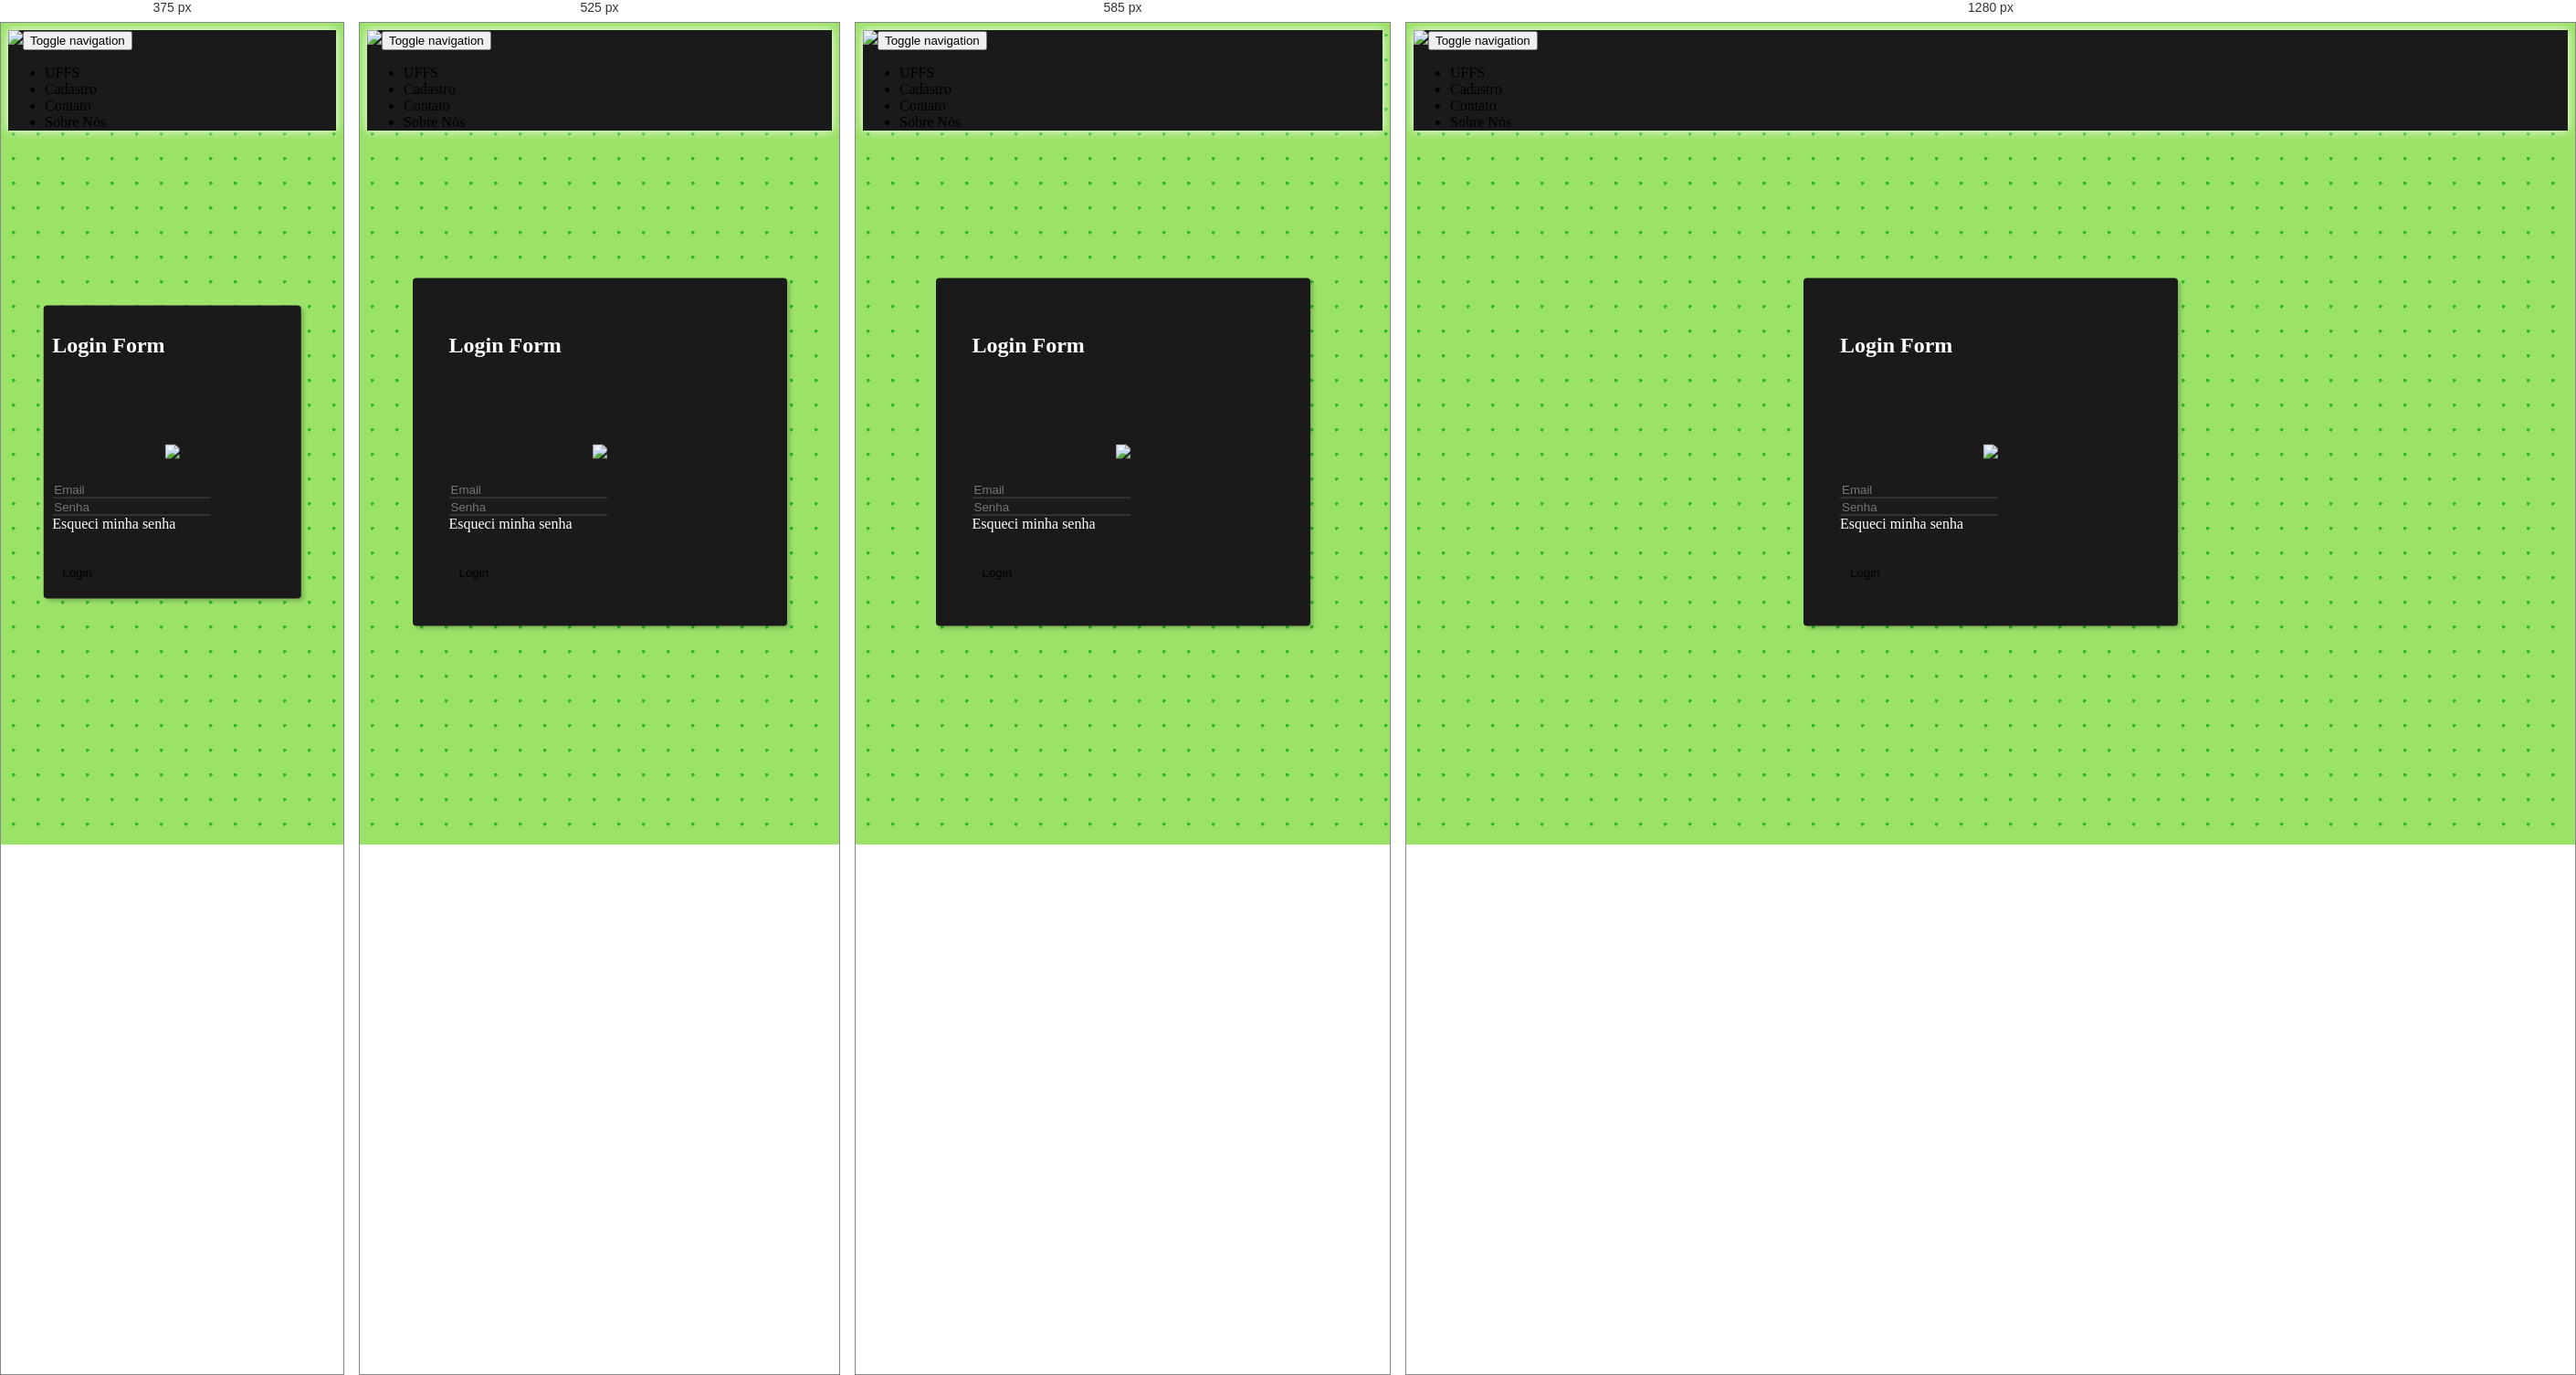
Rendered at 375 px, 525 px, 585 px and 1280 px, left to right.

<!-- file: login.html -->
<!DOCTYPE html>
<html lang="pt-br">

<head>
    <meta charset="utf-8">
    <meta name="viewport" content="width=device-width, initial-scale=1.0, shrink-to-fit=no">
    <title>INNE</title>
    <meta name="" content="">
    <meta name="theme-color" content="#1a1a1a">
    <link rel="stylesheet" href="https://cdn.jsdelivr.net/npm/bootstrap@5.0.2/dist/css/bootstrap.min.css">
    <link rel="stylesheet" href="https://cdnjs.cloudflare.com/ajax/libs/font-awesome/4.7.0/css/font-awesome.min.css">
    <link rel="stylesheet" href="assets/css/Features-Boxed.css">
    <link rel="stylesheet" href="https://cdnjs.cloudflare.com/ajax/libs/animate.css/3.5.2/animate.min.css">
    <link rel="stylesheet" href="assets/css/Login-Form-Dark.css">
    <link rel="stylesheet" href="assets/css/styles.css">
    <link rel="stylesheet" href="assets/css/Testimonials.css">
<script src="https://cdnjs.cloudflare.com/ajax/libs/popper.js/1.12.9/umd/popper.min.js"></script>
</head>

<body style="background-image: radial-gradient(#39b72e 2px, transparent 2px);background-size: 27px 27px;background-color: #9be268;">
    <nav class="navbar navbar-light navbar-expand-md fixed-top" style="background-color: #1a1a1a;box-shadow: white 0px 0px 10px;">
        <div class="container-fluid"><a href="index.html"><img src="assets/img/Logo_ÍCONE%20BRANCO.png" style="width: 40px;"></a><button data-bs-toggle="collapse" class="navbar-toggler" data-bs-target="#navcol-1"><span class="visually-hidden" style="color: var(--bs-light);">Toggle navigation</span><span class="navbar-toggler-icon" style="color: var(--bs-light);filter: invert(100%);"></span></button>
            <div class="collapse navbar-collapse justify-content-md-end" id="navcol-1">
                <ul class="navbar-nav">
                    <li class="nav-item"><a class="nav-link active" href="#" style="color: var(--bs-light);padding-right: 20px;">UFFS</a></li>
                    <li class="nav-item"><a class="nav-link active" href="cadastro.html" style="color: var(--bs-light);padding-right: 20px;">Cadastro</a></li>
                    <li class="nav-item" style="padding-right: 20px;"><a class="nav-link" href="#" style="color: var(--bs-light);">Contato</a></li>
                    <li class="nav-item"><a class="nav-link" href="#" style="color: var(--bs-light);padding-right: 20px;">Sobre Nós</a></li>
                </ul>
            </div>
        </div>
    </nav>
    <div style="overflow: hidden;position: absolute;top: 0;left: 0;height: 100%;width: 100%;">
        <section class="login-dark" style="height: 100%;">
            <form class="text-center" method="post" style="background: #1a1a1a;max-width: min(70%, 330px);margin-top: 20px;">
                <h2 class="visually-hidden">Login Form</h2>
                <div class="illustration"><img src="assets/img/Logo_TIPO%20BRANCO[.png" style="width: 100%;"></div>
                <div class="mb-3"><input class="form-control" type="email" name="email" placeholder="Email" autocomplete="off"></div>
                <div class="mb-3"><input class="form-control" type="password" name="password" placeholder="Senha" autocomplete="off"></div><a href="#">Esqueci minha senha</a>
                <div class="mb-3"><button class="btn btn-primary d-block w-100" type="button" style="background: var(--bs-success);">Login</button></div>
            </form>
        </section>
    </div>
    <script src="https://cdn.jsdelivr.net/npm/bootstrap@5.0.2/dist/js/bootstrap.bundle.min.js"></script>
    <script src="assets/js/bs-init.js"></script>
</body>

</html>

/* @media block from assets/css/Login-Form-Dark.css */
@media (min-width: 300px) {
  .login-dark .illustration {
    text-align: center;
    padding: 0;
    font-size: 100px;
    color: #2980ef;
  }
}

/* @media block from assets/css/Login-Form-Dark.css */
@media screen and (max-width: 480px) {
  .login-dark form {
    padding: 10px;
  }
}

/* @media block from assets/css/styles.css */
@media (max-width: 570px) {
  .row {
    margin-top: 20%;
  }
}

/* @media block from assets/css/styles.css */
@media (min-width: 600px) {
  .dropdown {
    margin: 10% 0 0 5%;
    /*width: 150px;*/
  }
}